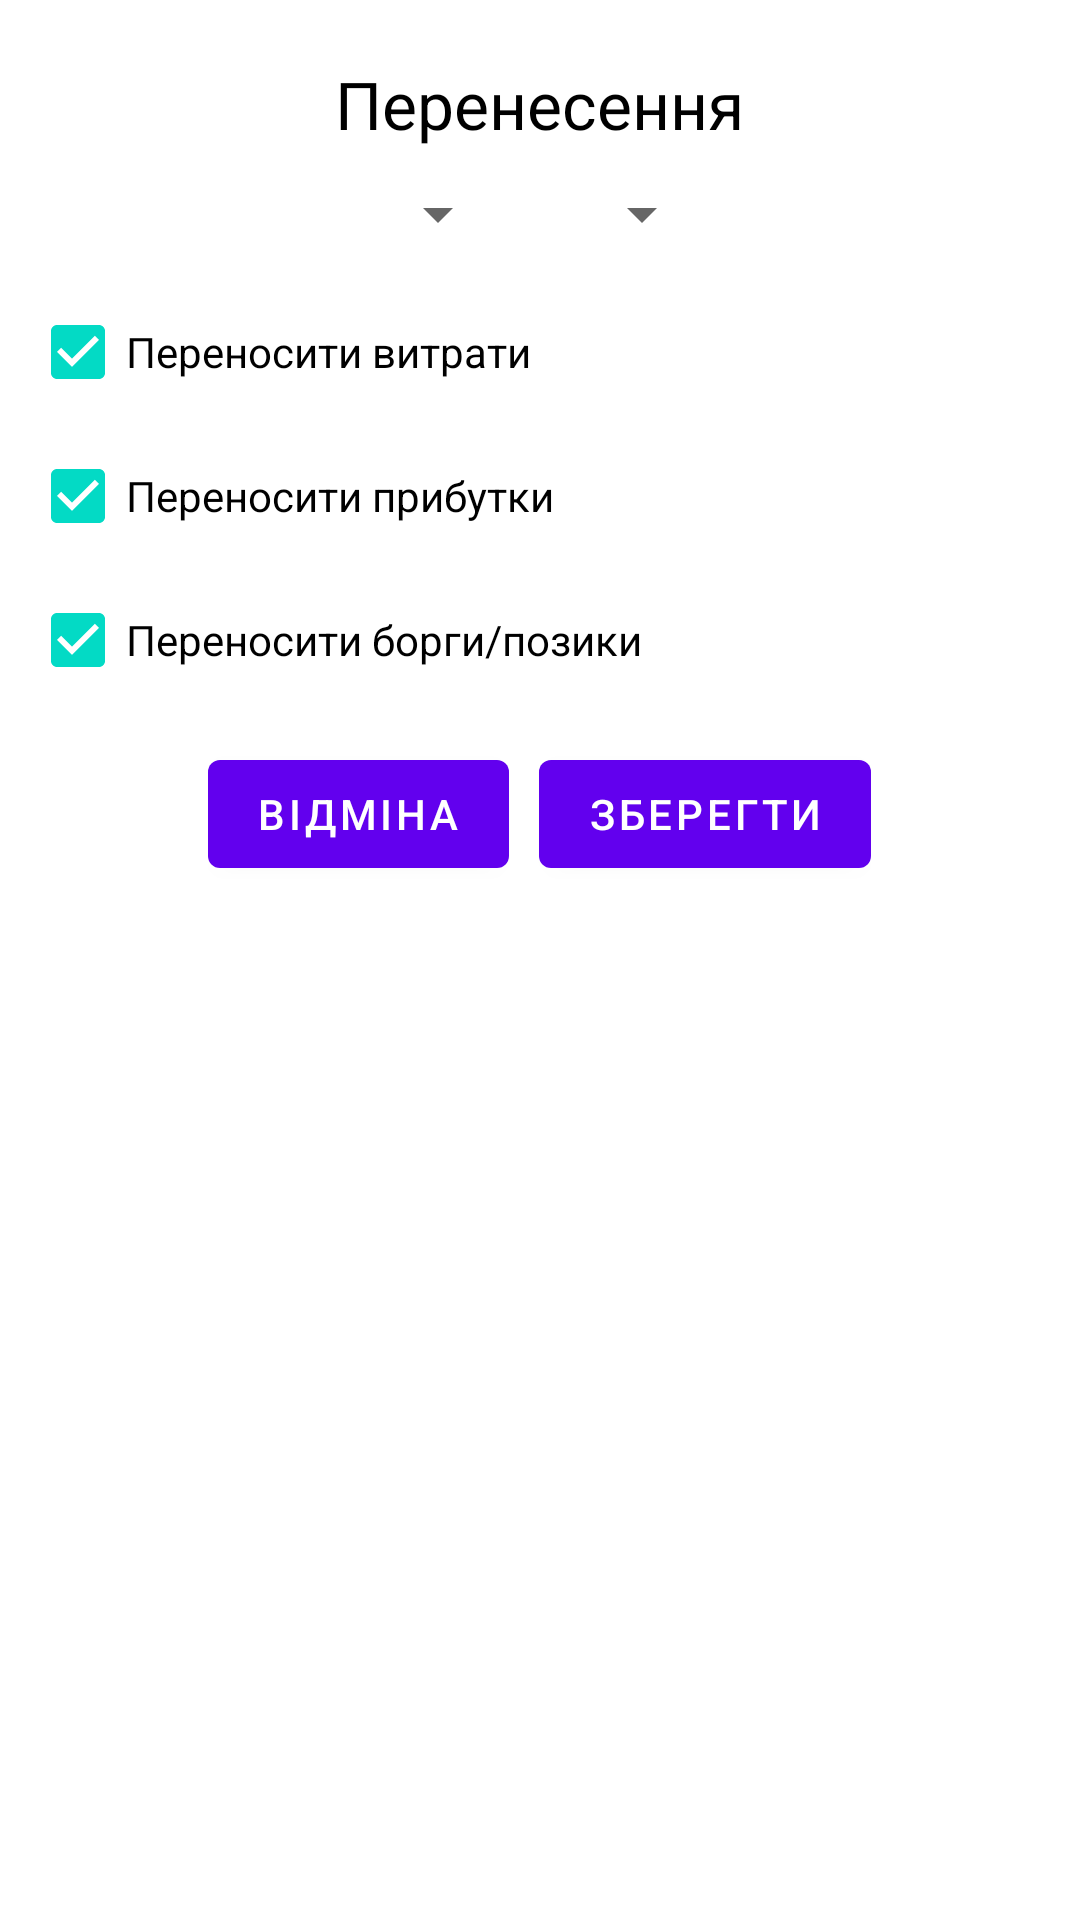

Produce the Android XML layout that renders to this screen, including the resource entries it uses.
<!-- AndroidManifest.xml: application theme Theme.CashTracker -->
<!-- res/layout/dialog_move_data_from_account_to_account.xml -->
<?xml version="1.0" encoding="utf-8"?>
<LinearLayout
    xmlns:android="http://schemas.android.com/apk/res/android"
    xmlns:tools="http://schemas.android.com/tools"
    android:layout_width="match_parent"
    android:layout_height="wrap_content"
    android:orientation="vertical">

    <TextView
        android:id="@+id/tvHeader"
        android:layout_width="wrap_content"
        android:layout_height="wrap_content"
        android:layout_marginTop="20dp"
        android:text="@string/move"
        android:textColor="@color/black"
        android:textSize="22sp"
        android:gravity="center"
        android:layout_gravity="center"/>

    <LinearLayout
        android:layout_width="wrap_content"
        android:layout_height="wrap_content"
        android:orientation="horizontal"
        android:layout_margin="10dp"
        android:layout_gravity="center">

        <Spinner
            android:id="@+id/spinnerFromAccount"
            android:layout_width="wrap_content"
            android:layout_height="wrap_content" />

        <ImageView
            android:layout_width="wrap_content"
            android:layout_height="wrap_content"
            android:layout_marginEnd="10dp"
            android:layout_marginStart="10dp"
            android:rotationY="180"
            android:src="@drawable/arrow_back" />

        <Spinner
            android:id="@+id/spinnerToAccount"
            android:layout_width="wrap_content"
            android:layout_height="wrap_content" />
    </LinearLayout>

    <CheckBox
        android:id="@+id/cbMoveExpenses"
        android:layout_width="match_parent"
        android:layout_height="wrap_content"
        android:layout_marginStart="10dp"
        android:layout_marginEnd="10dp"
        android:textColor="@color/black"
        android:checked="true"
        android:text="Переносити витрати" />
    <CheckBox
        android:id="@+id/cbMoveIncomes"
        android:layout_width="match_parent"
        android:layout_height="wrap_content"
        android:layout_marginStart="10dp"
        android:layout_marginEnd="10dp"
        android:textColor="@color/black"
        android:checked="true"
        android:text="Переносити прибутки" />
    <CheckBox
        android:id="@+id/cbMoveDebts"
        android:layout_width="match_parent"
        android:layout_height="wrap_content"
        android:layout_marginStart="10dp"
        android:layout_marginEnd="10dp"
        android:textColor="@color/black"
        android:checked="true"
        android:text="Переносити борги/позики" />

    <LinearLayout
        android:layout_width="wrap_content"
        android:layout_height="wrap_content"
        android:orientation="horizontal"
        android:layout_marginTop="10dp"
        android:layout_marginBottom="20dp"
        android:layout_gravity="center">

        <com.google.android.material.button.MaterialButton
            android:id="@+id/btnCancel"
            android:layout_width="wrap_content"
            android:layout_height="wrap_content"
            android:layout_marginEnd="5dp"
            android:text="@string/cancel" />

        <com.google.android.material.button.MaterialButton
            android:id="@+id/btnSave"
            android:layout_width="wrap_content"
            android:layout_height="wrap_content"
            android:layout_marginStart="5dp"
            android:text="@string/save" />
    </LinearLayout>
</LinearLayout>
<!-- resources referenced by this layout -->
<resources>
  <color name="black">#FF000000</color>
  <string name="cancel">Відміна</string>
  <string name="move">Перенесення</string>
  <string name="save">Зберегти</string>
  <style name="Theme.CashTracker" parent="Theme.MaterialComponents.DayNight.DarkActionBar">
          
          <item name="colorPrimary">@color/purple_500</item>
          <item name="colorPrimaryVariant">@color/purple_700</item>
          <item name="colorOnPrimary">@color/white</item>
          
          <item name="colorSecondary">@color/teal_200</item>
          <item name="colorSecondaryVariant">@color/teal_700</item>
          <item name="colorOnSecondary">@color/black</item>
          
          <item name="android:statusBarColor">?attr/colorPrimaryVariant</item>
          
      </style>
  <color name="purple_500">#FF6200EE</color>
  <color name="purple_700">#FF3700B3</color>
  <color name="white">#FFFFFFFF</color>
  <color name="teal_200">#FF03DAC5</color>
  <color name="teal_700">#FF018786</color>
</resources>
